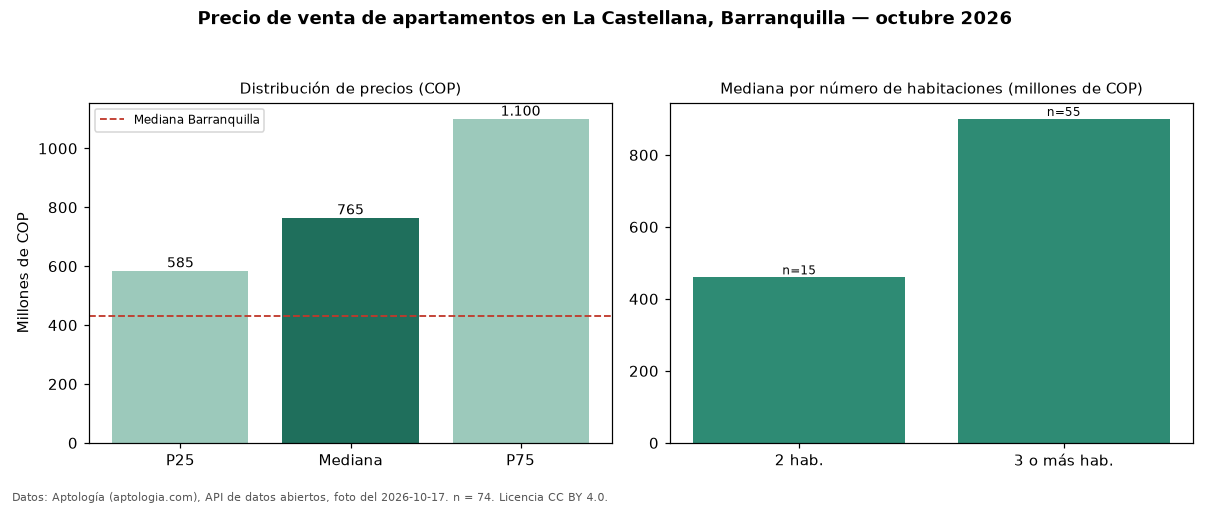

The data file committed next to this chart (first rows):
seccion, metrica, valor_cop, n
precio, p25, 585000000, 74
precio, mediana, 765000000, 74
precio, p75, 1100000000, 74
precio, minimo, 390000000, 74
precio, maximo, 2850000000, 74
parqueadero, avisos_con_parqueadero, 74, 74
parqueadero, mediana_con_parqueadero, 765000000, 74
habitaciones, 2, 460000000, 15
habitaciones, 3+, 900000000, 55
ciudad, mediana_ciudad, 430000000, 
fuente, fecha_foto, 2026-10-17, 
fuente, atribucion, https://www.aptologia.com/venta/barranqu…, 
